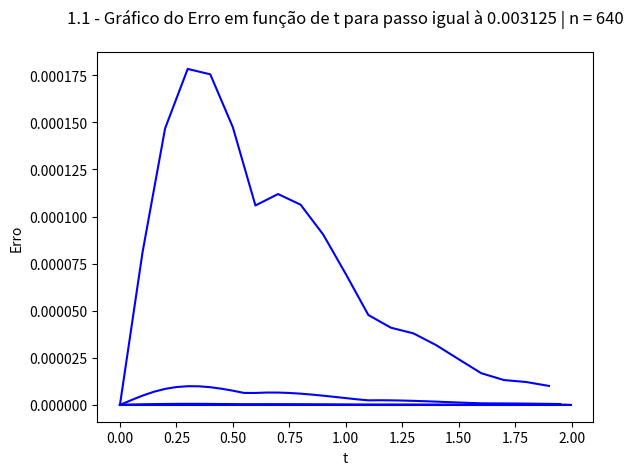

This chart was generated by the following Python code:
#EP2 - MAP3122 - Métodos Numéricos e Aplicações

################ Exercício 1.1 ##################
############ Cálculo e Plot de E1 ###############

# Nome: Gabriel Moreira Minossi  | NUSP:  9349346
# Nome: Vinicius Bueno de Moraes | NUSP: 10256432

import numpy as np #Import de Bibliotecas
import math
import matplotlib.pyplot as plt

print()
print("MAP3122 - EP2")
print("Exercício 1.1 - Cálculo e Plot dos E1s")
print()

A = [[-2, -1, -1, -2], [1, -2, 2, -1], [-1, -2, -2, -1], [2, -1, 1, -2]] #Declaração da Matriz A
ns = [20, 40, 80, 160, 320, 640]

for n in ns:

    
    x = [1,1,1,-1] #Declaração da condição inicial
    h = 2/n #Cálculo de h (passo)
    xFinalRK4 = [x]

    for i in range(n): #Cálculo da solução pelo método RK4
        k1 = h * np.dot(A, x)
        k2 = h * np.dot(A, (x + (k1/2)))
        k3 = h * np.dot(A, (x + (k2/2)))
        k4 = h * np.dot(A, (x + k3))
        k = (k1+2*k2+2*k3+k4)/6
        x = x + k
        xFinalRK4.append(x)
    k = 0
    
    ts = []
    j = 0
    for i in range(n):
        ts.append(j*h)
        j = j + 1
    j = 0

    xFinalExplicito = []
    xCopia = []
    xIntermed = []

    for t in ts: #Cálculo da Solução Explicita
        xIntermed.append(math.exp(-t)*math.sin(t)+math.exp(-3*t)*math.cos(3*t))
        xIntermed.append(math.exp(-t)*math.cos(t)+math.exp(-3*t)*math.sin(3*t))
        xIntermed.append(-math.exp(-t)*math.sin(t)+math.exp(-3*t)*math.cos(3*t))
        xIntermed.append(-math.exp(-t)*math.cos(t)+math.exp(-3*t)*math.sin(3*t))
        xCopia = xIntermed.copy()
        xFinalExplicito.append(xCopia)
        xIntermed.clear()

    Erro = []

    while k < n: #Cálculo do Erro
        j = 0
        E = 0
        while j < 4:  
            ECalc = abs(xFinalExplicito[k][j] - xFinalRK4[k][j])
            if ECalc > E:
                E = ECalc
            j = j + 1
        Erro.append(E)
        k = k + 1
    j = 0
    k = 0

    plt.title("1.1 - Gráfico do Erro em função de t para passo igual à %s | n = %s\n" % (h, n))
    plt.ylabel("Erro")
    plt.xlabel("t")
    plt.grid()
    plt.plot(ts, Erro, "-b")
    plt.show()

print("O programa foi executado com sucesso e os E1s plotados")
print()
